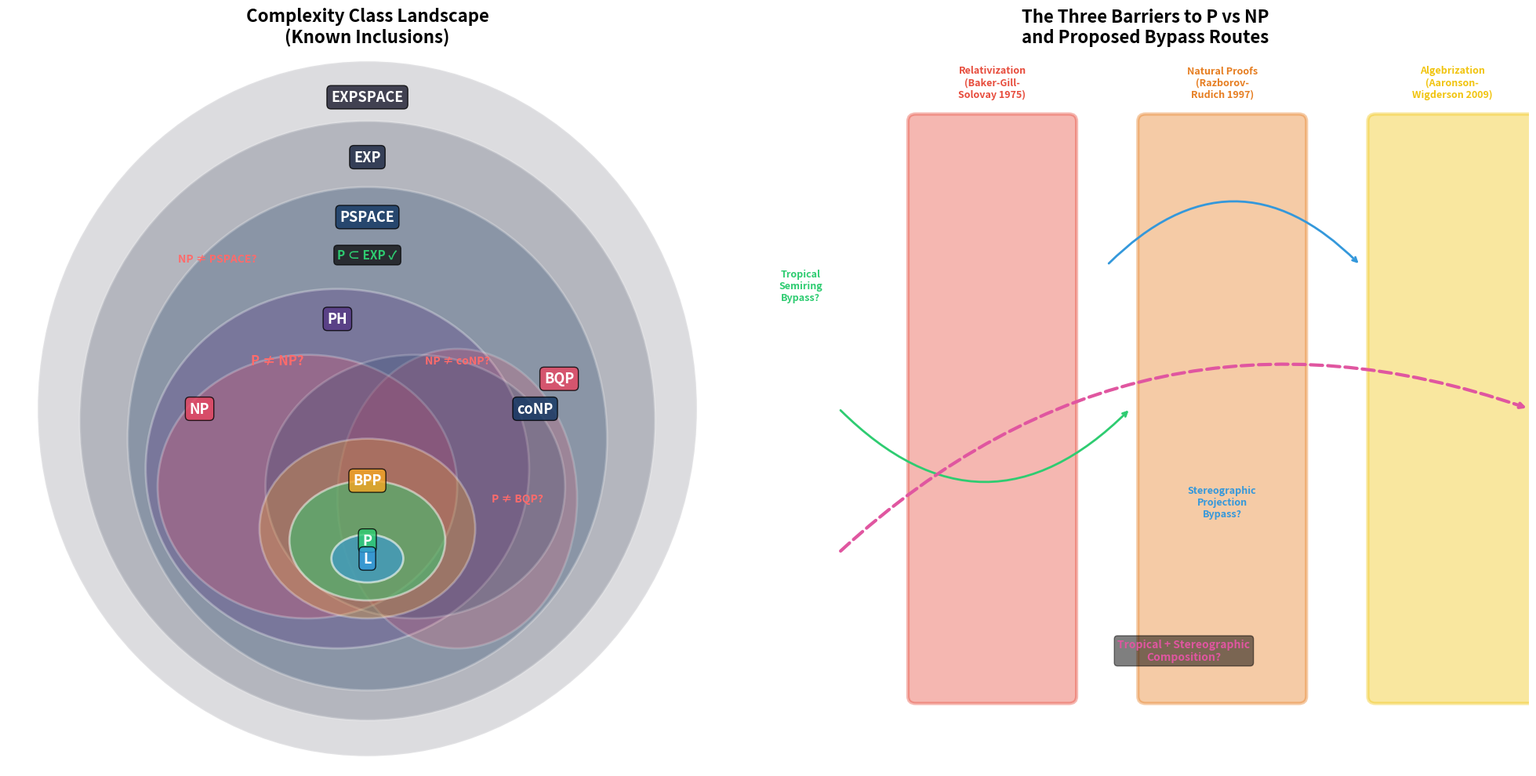

Here is the Python script that generated this plot: (Note: this script raises an exception after producing the figure.)
#!/usr/bin/env python3
"""
Demo 1: The Complexity Class Landscape
Visualizes the known inclusion relationships between complexity classes
and highlights the open questions.
"""

import matplotlib
matplotlib.use('Agg')
import matplotlib.pyplot as plt
import matplotlib.patches as mpatches
import numpy as np

fig, (ax1, ax2) = plt.subplots(1, 2, figsize=(20, 10))

# ──── Left Panel: Inclusion Diagram as Nested Ellipses ────
ax = ax1
ax.set_xlim(-6, 6)
ax.set_ylim(-5, 7)
ax.set_aspect('equal')
ax.set_title('Complexity Class Landscape\n(Known Inclusions)', fontsize=16, fontweight='bold')

# Draw nested ellipses from outermost to innermost
classes = [
    ('EXPSPACE', 0, 1, 5.5, 5.8, '#1a1a2e', 0.15),
    ('EXP', 0, 0.8, 4.8, 5.0, '#16213e', 0.2),
    ('PSPACE', 0, 0.5, 4.0, 4.2, '#0f3460', 0.25),
    ('PH', -0.5, 0.0, 3.2, 3.0, '#533483', 0.3),
    ('BQP', 1.5, -0.5, 2.0, 2.5, '#e94560', 0.2),
    ('NP', -1.0, -0.3, 2.5, 2.2, '#e94560', 0.25),
    ('coNP', 0.8, -0.3, 2.5, 2.2, '#0f3460', 0.2),
    ('BPP', 0, -1.0, 1.8, 1.5, '#f5a623', 0.3),
    ('P', 0, -1.2, 1.3, 1.0, '#2ecc71', 0.5),
    ('L', 0, -1.5, 0.6, 0.4, '#3498db', 0.6),
]

for name, cx, cy, rx, ry, color, alpha in classes:
    ellipse = mpatches.Ellipse((cx, cy), 2*rx, 2*ry, 
                                facecolor=color, alpha=alpha,
                                edgecolor='white', linewidth=2)
    ax.add_patch(ellipse)
    
    # Position labels
    label_offsets = {
        'EXPSPACE': (0, 6.2), 'EXP': (0, 5.2), 'PSPACE': (0, 4.2),
        'PH': (-0.5, 2.5), 'NP': (-2.8, 1.0), 'coNP': (2.8, 1.0),
        'BQP': (3.2, 1.5), 'BPP': (0, -0.2), 'P': (0, -1.2), 'L': (0, -1.5)
    }
    lx, ly = label_offsets.get(name, (cx, cy + ry))
    ax.text(lx, ly, name, ha='center', va='center', fontsize=13, 
            fontweight='bold', color='white',
            bbox=dict(boxstyle='round,pad=0.3', facecolor=color, alpha=0.8))

# Add question marks for unknown separations
questions = [
    (-1.5, 1.8, 'P ≠ NP?', 12), (1.5, 1.8, 'NP ≠ coNP?', 10),
    (2.5, -0.5, 'P ≠ BQP?', 10), (-2.5, 3.5, 'NP ≠ PSPACE?', 10),
]
for qx, qy, text, size in questions:
    ax.text(qx, qy, text, ha='center', va='center', fontsize=size,
            color='#ff6b6b', fontstyle='italic', fontweight='bold')

# Known separation
ax.annotate('P ⊂ EXP ✓', xy=(0, 3.5), fontsize=11, ha='center',
            color='#2ecc71', fontweight='bold',
            bbox=dict(boxstyle='round', facecolor='black', alpha=0.7))

ax.set_facecolor('#0a0a1a')
ax.axis('off')

# ──── Right Panel: The Three Barriers ────
ax = ax2
ax.set_xlim(0, 10)
ax.set_ylim(0, 10)
ax.set_title('The Three Barriers to P vs NP\nand Proposed Bypass Routes', 
             fontsize=16, fontweight='bold')

# Draw barrier walls
barriers = [
    (2, 1, 2, 8, 'Relativization\n(Baker-Gill-\nSolovay 1975)', '#e74c3c'),
    (5, 1, 2, 8, 'Natural Proofs\n(Razborov-\nRudich 1997)', '#e67e22'),
    (8, 1, 2, 8, 'Algebrization\n(Aaronson-\nWigderson 2009)', '#f1c40f'),
]

for bx, by_, bw, bh, label, color in barriers:
    rect = mpatches.FancyBboxPatch((bx, by_), bw, bh,
                                     boxstyle='round,pad=0.1',
                                     facecolor=color, alpha=0.4,
                                     edgecolor=color, linewidth=3)
    ax.add_patch(rect)
    ax.text(bx + bw/2, by_ + bh + 0.3, label, ha='center', va='bottom',
            fontsize=9, fontweight='bold', color=color)

# Draw bypass arrows
# Tropical bypass
ax.annotate('', xy=(4.8, 5), xytext=(1, 5),
            arrowprops=dict(arrowstyle='->', color='#2ecc71', lw=2,
                           connectionstyle='arc3,rad=0.5'))
ax.text(0.5, 6.5, 'Tropical\nSemiring\nBypass?', fontsize=9, color='#2ecc71',
        fontweight='bold', ha='center')

# Stereographic bypass  
ax.annotate('', xy=(7.8, 7), xytext=(4.5, 7),
            arrowprops=dict(arrowstyle='->', color='#3498db', lw=2,
                           connectionstyle='arc3,rad=-0.5'))
ax.text(6, 3.5, 'Stereographic\nProjection\nBypass?', fontsize=9, color='#3498db',
        fontweight='bold', ha='center')

# Combined bypass
ax.annotate('', xy=(10, 5), xytext=(1, 3),
            arrowprops=dict(arrowstyle='->', color='#e056a0', lw=3,
                           connectionstyle='arc3,rad=-0.3', linestyle='dashed'))
ax.text(5.5, 1.5, 'Tropical + Stereographic\nComposition?', fontsize=10, 
        color='#e056a0', fontweight='bold', ha='center',
        bbox=dict(boxstyle='round', facecolor='black', alpha=0.5))

ax.set_facecolor('#0a0a1a')
ax.axis('off')

plt.tight_layout()
plt.savefig('/workspace/request-project/demos/complexity_landscape.png', 
            dpi=150, bbox_inches='tight', facecolor='#0a0a1a')
plt.close()
print("✅ Saved: demos/complexity_landscape.png")
